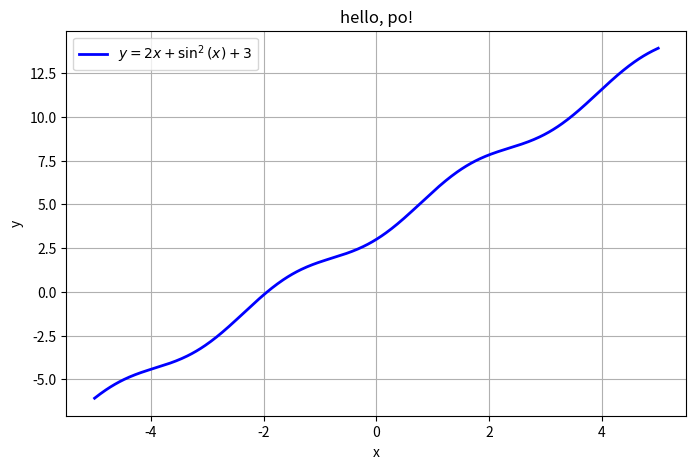

Python code for this plot:
import numpy as np
import matplotlib.pyplot as plt

# Tạo dữ liệu x trong khoảng [-5, 5]
x = np.linspace(-5, 5, 500)
y = 2 * x + (np.sin(x))**2 + 3

# Khởi tạo đồ thị
plt.figure(figsize=(8, 5))
plt.plot(x, y, label=r'$y = 2x + \sin^2(x) + 3$', color='blue', linewidth=2)

# Trang trí đồ thị theo yêu cầu đề bài
plt.title("hello, po!")
plt.xlabel("x")
plt.ylabel("y")
plt.grid(True)
plt.legend()

# Lưu kết quả ra file po.pdf
plt.savefig("po.pdf")
plt.close()
print("[+] Đã xuất đồ thị ra file po.pdf")
